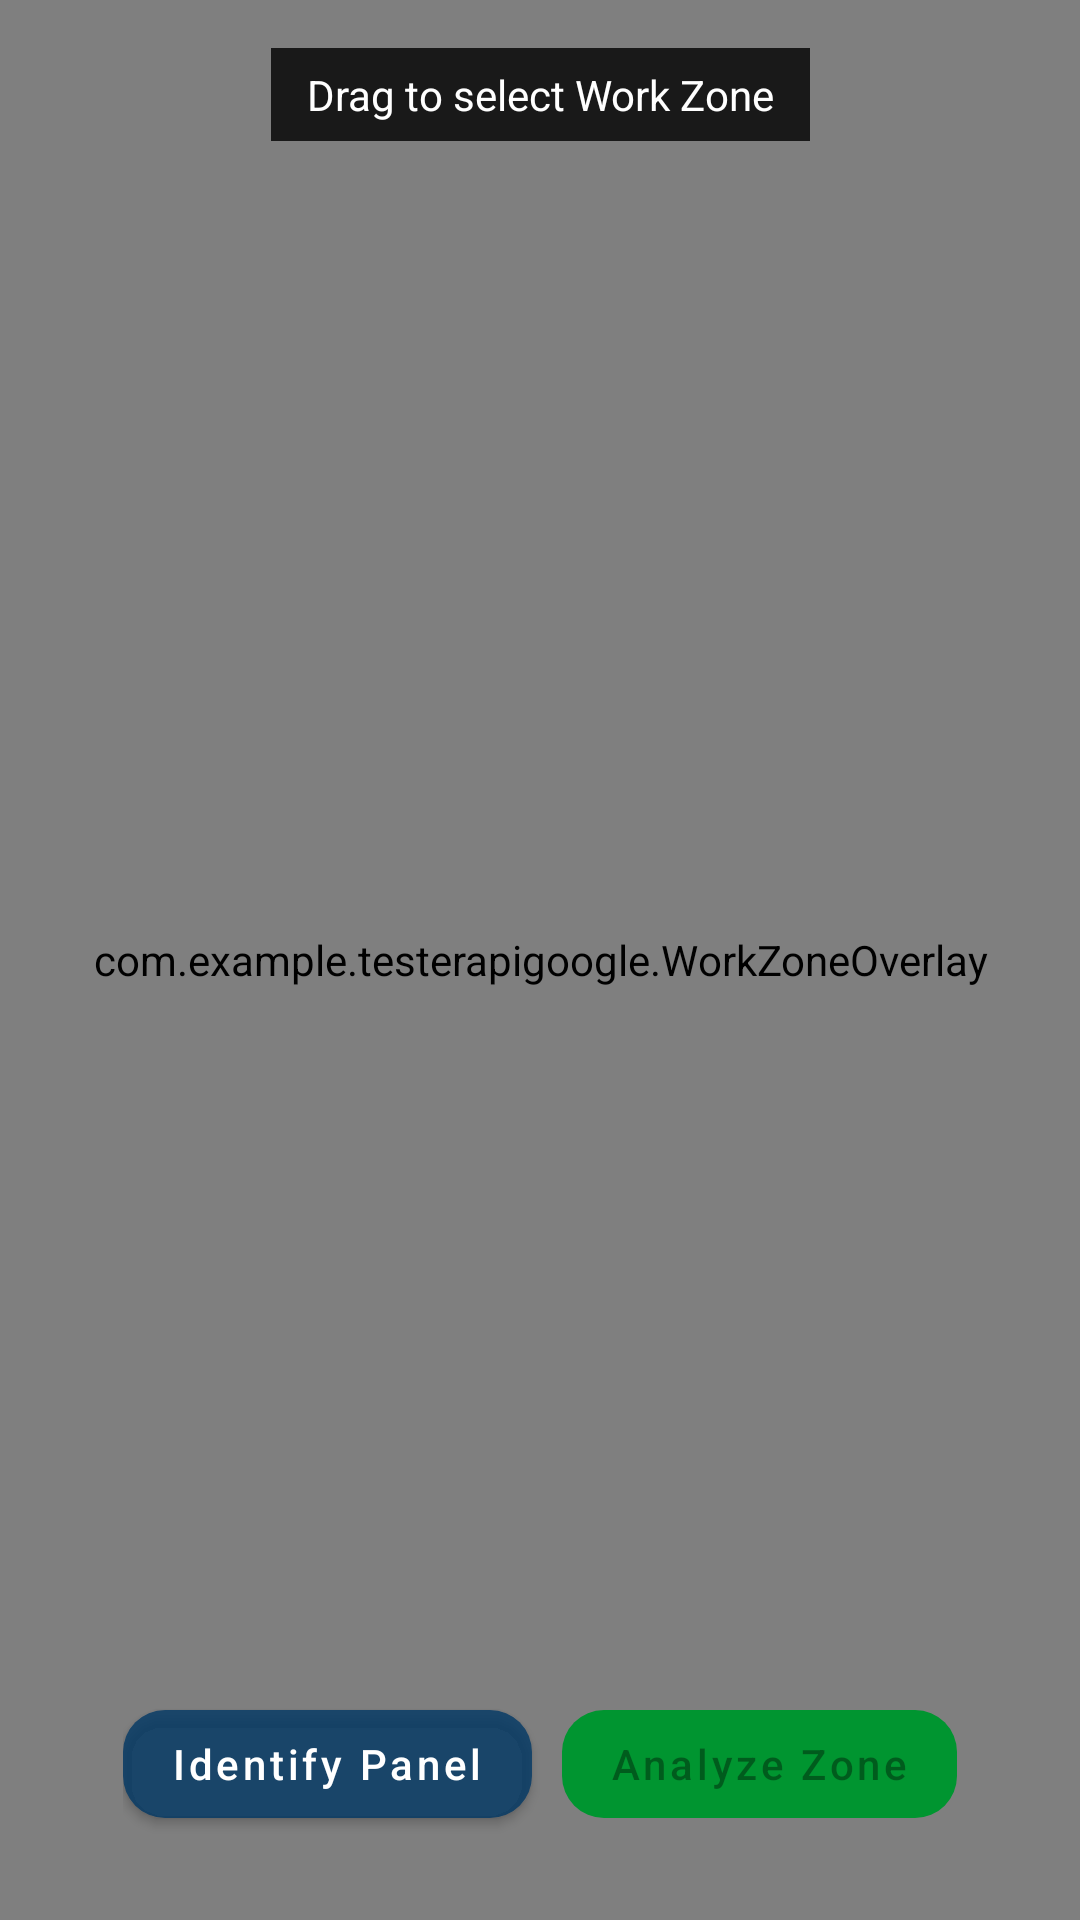

The Android layout XML behind this screen, and the referenced resources:
<!-- AndroidManifest.xml: application theme Theme.TesterApiGoogle -->
<!-- res/layout/activity_work_zone.xml -->
<?xml version="1.0" encoding="utf-8"?>
<androidx.constraintlayout.widget.ConstraintLayout
    xmlns:android="http://schemas.android.com/apk/res/android"
    xmlns:app="http://schemas.android.com/apk/res-auto"
    android:layout_width="match_parent"
    android:layout_height="match_parent"
    android:background="@color/black">

    <ImageView
        android:id="@+id/ivWorkZone"
        android:layout_width="match_parent"
        android:layout_height="match_parent"
        android:scaleType="fitCenter"
        android:contentDescription="Panel image"
        app:layout_constraintTop_toTopOf="parent"
        app:layout_constraintBottom_toBottomOf="parent"
        app:layout_constraintStart_toStartOf="parent"
        app:layout_constraintEnd_toEndOf="parent" />

    <com.example.testerapigoogle.WorkZoneOverlay
        android:id="@+id/workZoneOverlay"
        android:layout_width="match_parent"
        android:layout_height="match_parent"
        app:layout_constraintTop_toTopOf="parent"
        app:layout_constraintBottom_toBottomOf="parent"
        app:layout_constraintStart_toStartOf="parent"
        app:layout_constraintEnd_toEndOf="parent" />

    <TextView
        android:id="@+id/tvHint"
        android:layout_width="wrap_content"
        android:layout_height="wrap_content"
        android:layout_marginTop="16dp"
        android:background="#CC000000"
        android:paddingHorizontal="12dp"
        android:paddingVertical="6dp"
        android:text="Drag to select Work Zone"
        android:textColor="@color/white"
        android:textSize="14sp"
        app:layout_constraintTop_toTopOf="parent"
        app:layout_constraintStart_toStartOf="parent"
        app:layout_constraintEnd_toEndOf="parent" />

    
    <LinearLayout
        android:id="@+id/layoutProgress"
        android:layout_width="match_parent"
        android:layout_height="match_parent"
        android:orientation="vertical"
        android:gravity="center"
        android:background="#E6000000"
        android:visibility="gone"
        app:layout_constraintTop_toTopOf="parent"
        app:layout_constraintBottom_toBottomOf="parent"
        app:layout_constraintStart_toStartOf="parent"
        app:layout_constraintEnd_toEndOf="parent">

        <ProgressBar
            android:layout_width="72dp"
            android:layout_height="72dp"
            android:indeterminateTint="@color/schneider_green" />

        <TextView
            android:id="@+id/tvProgressStatus"
            android:layout_width="wrap_content"
            android:layout_height="wrap_content"
            android:layout_marginTop="20dp"
            android:text="Analysing panel..."
            android:textColor="@color/white"
            android:textSize="17sp"
            android:textStyle="bold"
            android:gravity="center" />

        <TextView
            android:id="@+id/tvProgressSub"
            android:layout_width="wrap_content"
            android:layout_height="wrap_content"
            android:layout_marginTop="8dp"
            android:text="This usually takes a few seconds"
            android:textColor="#AAFFFFFF"
            android:textSize="13sp"
            android:gravity="center" />

    </LinearLayout>

    <LinearLayout
        android:id="@+id/layoutButtons"
        android:layout_width="wrap_content"
        android:layout_height="wrap_content"
        android:orientation="horizontal"
        android:layout_marginBottom="28dp"
        android:gravity="center"
        app:layout_constraintBottom_toBottomOf="parent"
        app:layout_constraintStart_toStartOf="parent"
        app:layout_constraintEnd_toEndOf="parent">

        <com.google.android.material.button.MaterialButton
            android:id="@+id/btnIdentifyPanel"
            android:layout_width="wrap_content"
            android:layout_height="wrap_content"
            android:layout_marginEnd="10dp"
            android:text="Identify Panel"
            android:textAllCaps="false"
            app:backgroundTint="#CC003865"
            app:cornerRadius="14dp" />

<com.google.android.material.button.MaterialButton
            android:id="@+id/btnAnalyze"
            android:layout_width="wrap_content"
            android:layout_height="wrap_content"
            android:text="Analyze Zone"
            android:textAllCaps="false"
            android:enabled="false"
            app:backgroundTint="@color/schneider_green_dark"
            app:cornerRadius="14dp" />

    </LinearLayout>

</androidx.constraintlayout.widget.ConstraintLayout>
<!-- resources referenced by this layout -->
<resources>
  <color name="black">#000000</color>
  <color name="schneider_green">#3DCD58</color>
  <color name="schneider_green_dark">#009530</color>
  <color name="white">#FFFFFF</color>
  <style name="Theme.TesterApiGoogle" parent="Theme.MaterialComponents.Light.NoActionBar">
          <item name="colorPrimary">@color/schneider_green</item>
          <item name="colorPrimaryVariant">@color/schneider_green_dark</item>
          <item name="colorOnPrimary">@color/white</item>
          
          <item name="android:statusBarColor">#003865</item>
          <item name="android:windowLightStatusBar">false</item>
      </style>
</resources>
